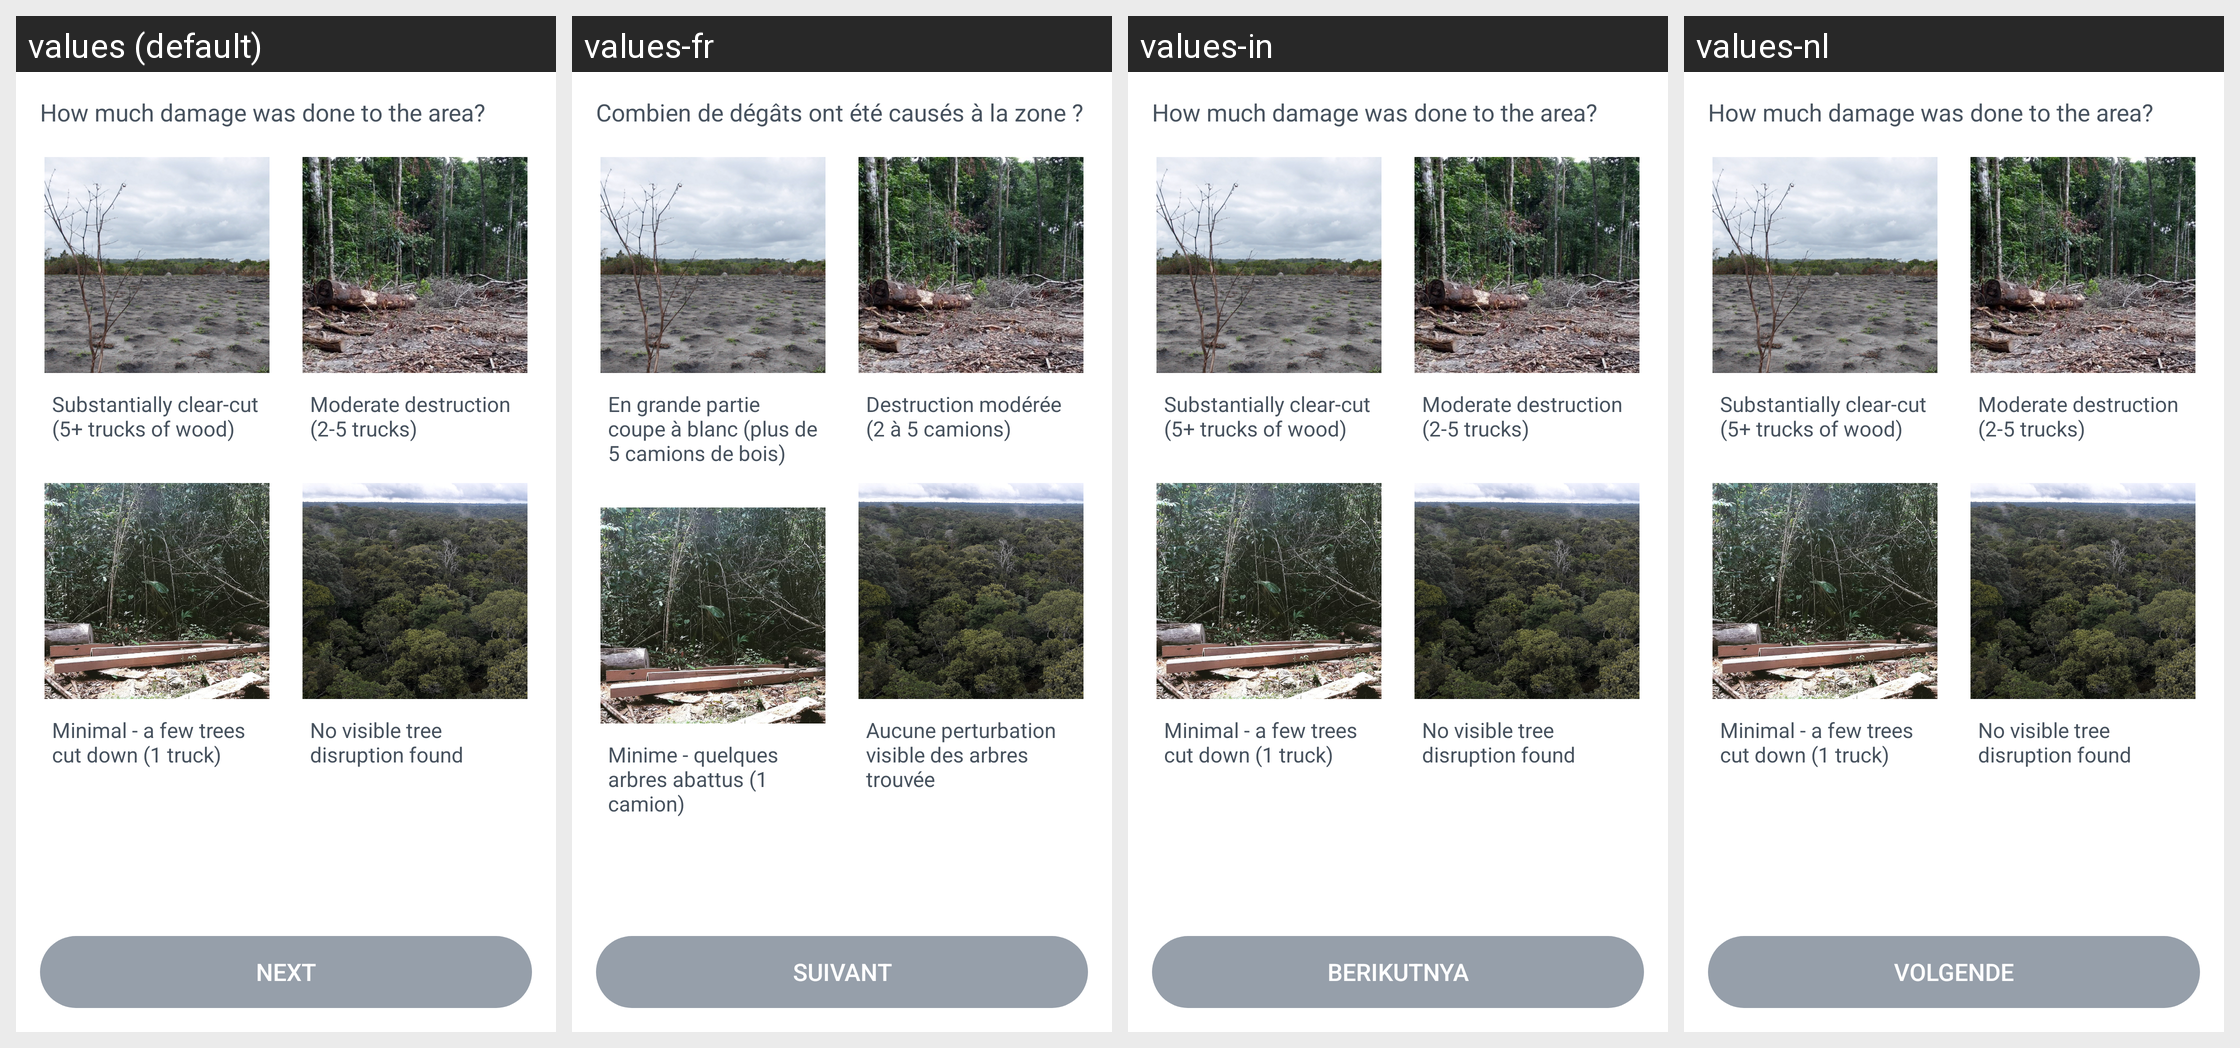

The same Android screen rendered under several of its app's locales, left to right. List the strings drawn on it with the default value and each locale's translation.
Android screen res/layout/fragment_damage.xml rendered under 4 locales, left to right: values (default), values-fr, values-in, values-nl. Device: Nexus 5 (rendered at 1080×1920; each locale shown at half size, 540×960, under a caption strip naming it); theme AppTheme.
Other locales in the repository, not shown: values-el, values-es, values-ms, values-pt, values-th.
Strings drawn on this screen, with the default value and each locale's value (text and hints the layout hard-codes, and strings that could not be matched under every locale, appear in the picture but are not listed):

how_much_damage
  values: How much damage was done to the area?
  values-fr: Combien de dégâts ont été causés à la zone ?
  values-in: How much damage was done to the area?  [not translated; the default value is used]
  values-nl: How much damage was done to the area?  [not translated; the default value is used]

large_area_clear_cut
  values: Substantially clear-cut (5+ trucks of wood)
  values-fr: En grande partie coupe à blanc (plus de 5 camions de bois)
  values-in: Substantially clear-cut (5+ trucks of wood)  [not translated; the default value is used]
  values-nl: Substantially clear-cut (5+ trucks of wood)  [not translated; the default value is used]

medium_trees_cut_down
  values: Moderate destruction (2-5 trucks)
  values-fr: Destruction modérée (2 à 5 camions)
  values-in: Moderate destruction (2-5 trucks)  [not translated; the default value is used]
  values-nl: Moderate destruction (2-5 trucks)  [not translated; the default value is used]

small_trees_cut_down
  values: Minimal - a few trees cut down (1 truck)
  values-fr: Minime - quelques arbres abattus (1 camion)
  values-in: Minimal - a few trees cut down (1 truck)  [not translated; the default value is used]
  values-nl: Minimal - a few trees cut down (1 truck)  [not translated; the default value is used]

no_visible
  values: No visible tree disruption found
  values-fr: Aucune perturbation visible des arbres trouvée
  values-in: No visible tree disruption found  [not translated; the default value is used]
  values-nl: No visible tree disruption found  [not translated; the default value is used]

next
  values: Next
  values-fr: Suivant
  values-in: Berikutnya
  values-nl: Volgende
